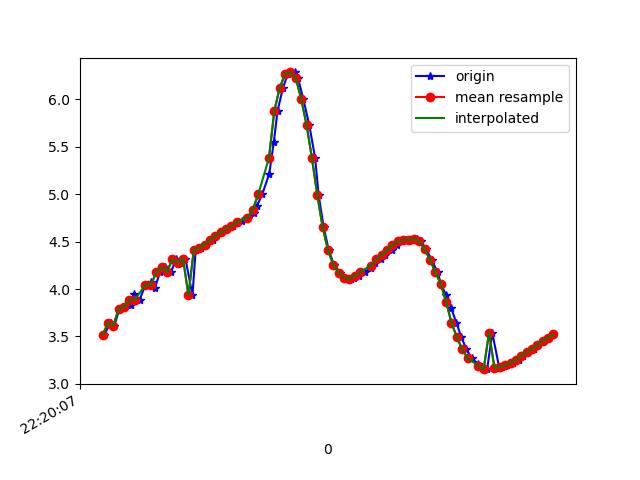

Data behind this chart, as committed beside it:
1617747607725, 443244379504405, 3.512167, -3.3847036, 8.49991
1617747607750, 443244398735175, 3.643, -3.345, 8.461
1617747607764, 443244417965945, 3.613, -3.311, 8.486
1617747607783, 443244437196715, 3.791, -3.326, 8.403
1617747607801, 443244456427485, 3.809, -3.255, 8.422
1617747607826, 443244475658255, 3.827, -3.327, 8.386
1617747607839, 443244494889025, 3.946, -3.266, 8.354
1617747607858, 443244514119795, 3.886, -3.212, 8.403
1617747607880, 443244533350565, 4.046, -3.274, 8.304
1617747607900, 443244552581335, 4.07, -3.212, 8.316
1617747607915, 443244571812105, 4.01, -3.215, 8.344
1617747607934, 443244591042875, 4.179, -3.27, 8.239
1617747607953, 443244610273645, 4.23, -3.222, 8.232
1617747607976, 443244629504415, 4.18, -3.233, 8.253
1617747607992, 443244648735185, 4.314, -3.18, 8.205
1617747608010, 443244667965955, 4.28, -3.152, 8.234
1617747608029, 443244687196725, 4.319, -3.267, 8.168
1617747608055, 443244706427495, 3.935, -3.379, 8.315
1617747608067, 443244725658265, 4.416, -3.208, 8.14
1617747608086, 443244744889035, 4.432, -3.168, 8.146
1617747608106, 443244764119805, 4.469, -3.138, 8.138
1617747608130, 443244783350575, 4.516, -3.125, 8.116
1617747608143, 443244802581345, 4.562, -3.114, 8.095
1617747608163, 443244821812115, 4.6, -3.102, 8.078
1617747608185, 443244841042885, 4.634, -3.087, 8.065
1617747608206, 443244860273655, 4.665, -3.072, 8.052
1617747608220, 443244879504425, 4.694, -3.057, 8.041
1617747608239, 443244898735195, 4.723, -3.06, 8.023
1617747608261, 443244917965965, 4.754, -3.112, 7.985
1617747608283, 443244937196735, 4.802, -3.23, 7.909
1617747608295, 443244956427505, 4.876, -3.393, 7.795
1617747608315, 443244975658275, 5, -3.626, 7.608
1617747608341, 443244994889045, 5.216, -4.091, 7.218
1617747608358, 443245014119815, 5.548, -4.84, 6.468
1617747608372, 443245033350585, 5.88, -5.729, 5.353
1617747608392, 443245052581355, 6.121, -6.503, 4.035
1617747608410, 443245071812125, 6.27, -7.074, 2.588
1617747608436, 443245091042895, 6.285, -7.495, 0.6009
1617747608448, 443245110273665, 6.227, -7.524, -0.81
1617747608468, 443245129504435, 6.004, -7.358, -2.419
1617747608490, 443245148735205, 5.734, -7.042, -3.684
1617747608512, 443245167965975, 5.384, -6.708, -4.697
1617747608525, 443245187196745, 4.994, -6.421, -5.466
1617747608544, 443245206427515, 4.653, -6.343, -5.845
1617747608563, 443245225658285, 4.409, -6.524, -5.834
1617747608582, 443245244889055, 4.255, -6.817, -5.609
1617747608606, 443245264119825, 4.169, -7.05, -5.381
1617747608623, 443245283350595, 4.121, -7.171, -5.257
1617747608645, 443245302581365, 4.104, -7.21, -5.216
1617747608657, 443245321812135, 4.112, -7.23, -5.182
1617747608676, 443245341042905, 4.139, -7.267, -5.109
1617747608698, 443245360273675, 4.181, -7.338, -4.972
1617747608721, 443245379504445, 4.226, -7.453, -4.757
1617747608734, 443245398735215, 4.271, -7.611, -4.457
1617747608756, 443245417965985, 4.313, -7.796, -4.082
1617747608774, 443245437196755, 4.359, -7.997, -3.617
1617747608797, 443245456427525, 4.412, -8.202, -3.05
1617747608818, 443245475658295, 4.464, -8.382, -2.421
1617747608832, 443245494889065, 4.503, -8.526, -1.751
1617747608852, 443245514119835, 4.518, -8.639, -0.9988
1617747608867, 443245533350605, 4.521, -8.693, -0.1588
... 28 more rows
